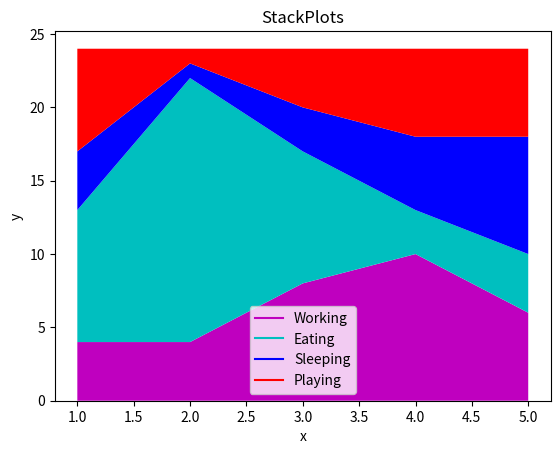

Source code (Python):
import matplotlib.pyplot as plt

days=[1,2,3,4,5]

working=[4,4,8,10,6]
eating= [9,18,9,3,4]
sleeping=[4,1,3,5,8] #each column adds up to the same thing
playing=[7,1,4,6,6]

plt.plot([],[], color='m', label='Working')
plt.plot([],[], color='c', label='Eating')
plt.plot([],[], color='b', label='Sleeping')
plt.plot([],[], color='r', label='Playing')

plt.stackplot(days, working, eating, sleeping, playing, colors=['m','c','b','r']) 

plt.xlabel('x')
plt.ylabel('y')
plt.legend()
plt.title('StackPlots')

plt.show()